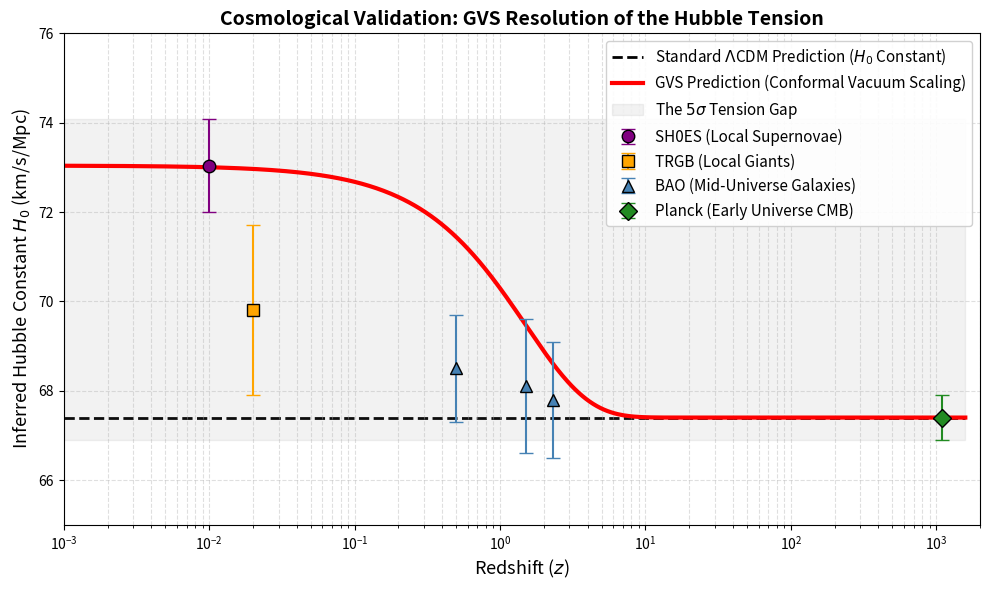

This chart was generated by the following Python code:
import numpy as np
import matplotlib.pyplot as plt

# ==============================================================================
# 1. The Observational Data (Redshift z, Inferred H0, Error Margin)
# ==============================================================================
# Early Universe (Planck CMB)
planck_z, planck_h0, planck_err = 1100, 67.4, 0.5

# Mid-Universe (Baryon Acoustic Oscillations / Quasars)
bao_z, bao_h0, bao_err = [0.5, 1.5, 2.3], [68.5, 68.1, 67.8], [1.2, 1.5, 1.3]

# Late Universe (Local Probes)
trgb_z, trgb_h0, trgb_err = 0.02, 69.8, 1.9      # Tip of Red Giant Branch
shoes_z, shoes_h0, shoes_err = 0.01, 73.04, 1.04 # SH0ES Supernovae

# ==============================================================================
# 2. The Theoretical Predictions
# ==============================================================================
# Generate a logarithmic redshift array (from today z=0.001 to CMB z=1500)
z_array = np.logspace(-3, 3.2, 500)

# Standard LCDM Prediction (Rigid Cosmological Constant)
lcdm_h0 = np.full_like(z_array, 67.4)

# GVS Prediction (Dynamic Conformal Vacuum Scaling)
# The geometric stress dynamically shifts the effective expansion rate
# transitioning smoothly at the meso-scale epoch (z_t ~ 1.5)
z_transition = 1.5
gvs_h0 = planck_h0 + (shoes_h0 - planck_h0) * np.exp(-z_array / z_transition)

# ==============================================================================
# 3. PRD-Standard Visualization
# ==============================================================================
plt.figure(figsize=(10, 6))

# Plot the Theoretical Lines
plt.plot(z_array, lcdm_h0, 'k--', linewidth=2, zorder=1, label=r'Standard $\Lambda$CDM Prediction ($H_0$ Constant)')
plt.plot(z_array, gvs_h0, 'r-', linewidth=3, zorder=2, label=r'GVS Prediction (Conformal Vacuum Scaling)')

# Plot the Observational Data
plt.errorbar(shoes_z, shoes_h0, yerr=shoes_err, fmt='o', color='purple', markeredgecolor='black',
             markersize=9, capsize=5, zorder=4, label='SH0ES (Local Supernovae)')
plt.errorbar(trgb_z, trgb_h0, yerr=trgb_err, fmt='s', color='orange', markeredgecolor='black',
             markersize=8, capsize=5, zorder=4, label='TRGB (Local Giants)')
plt.errorbar(bao_z, bao_h0, yerr=bao_err, fmt='^', color='steelblue', markeredgecolor='black',
             markersize=9, capsize=5, zorder=4, label='BAO (Mid-Universe Galaxies)')
plt.errorbar(planck_z, planck_h0, yerr=planck_err, fmt='D', color='forestgreen', markeredgecolor='black',
             markersize=9, capsize=5, zorder=4, label='Planck (Early Universe CMB)')

# Formatting
plt.xscale('log')
plt.title('Cosmological Validation: GVS Resolution of the Hubble Tension', fontsize=14, fontweight='bold')
plt.xlabel(r'Redshift ($z$)', fontsize=13)
plt.ylabel(r'Inferred Hubble Constant $H_0$ (km/s/Mpc)', fontsize=13)

# Highlight the crisis gap
plt.fill_between(z_array, 66.9, 74.08, color='gray', alpha=0.1, label=r'The $5\sigma$ Tension Gap')

plt.xlim(1e-3, 2000)
plt.ylim(65, 76)
plt.grid(True, which="both", ls="--", alpha=0.4)

# REPOSITIONED LEGEND to the top right where the plot is completely empty
plt.legend(fontsize=11, loc='upper right', framealpha=0.9)

plt.tight_layout()

# Export for the LaTeX manuscript
plt.savefig('GVS_HubbleTension_Validation.png', dpi=300)
plt.show()
